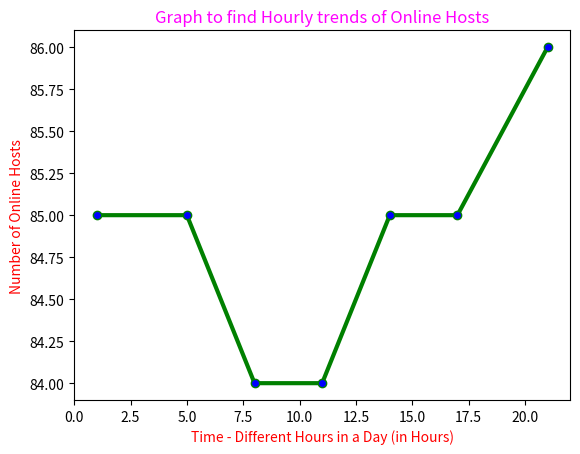

The matplotlib source for this figure:
import matplotlib.pyplot as plt
from pylab import MaxNLocator


# x axis values
x = [1,5,8,11,14,17,21]
# corresponding y axis values
y = [85,85,84,84,85,85,86]

# plotting the points
plt.plot(x, y, color='green',linewidth = 3,
         marker='o', markerfacecolor='blue', markersize=6)

#plt.xlim(0,24)
#plt.ylim(26,31)

plt.xlabel('Time - Different Hours in a Day (in Hours)',color="red")
plt.ylabel('Number of Online Hosts',color="red")
# giving a title to my graph
plt.title('Graph to find Hourly trends of Online Hosts',color="magenta")
 
# function to show the plot
plt.show()